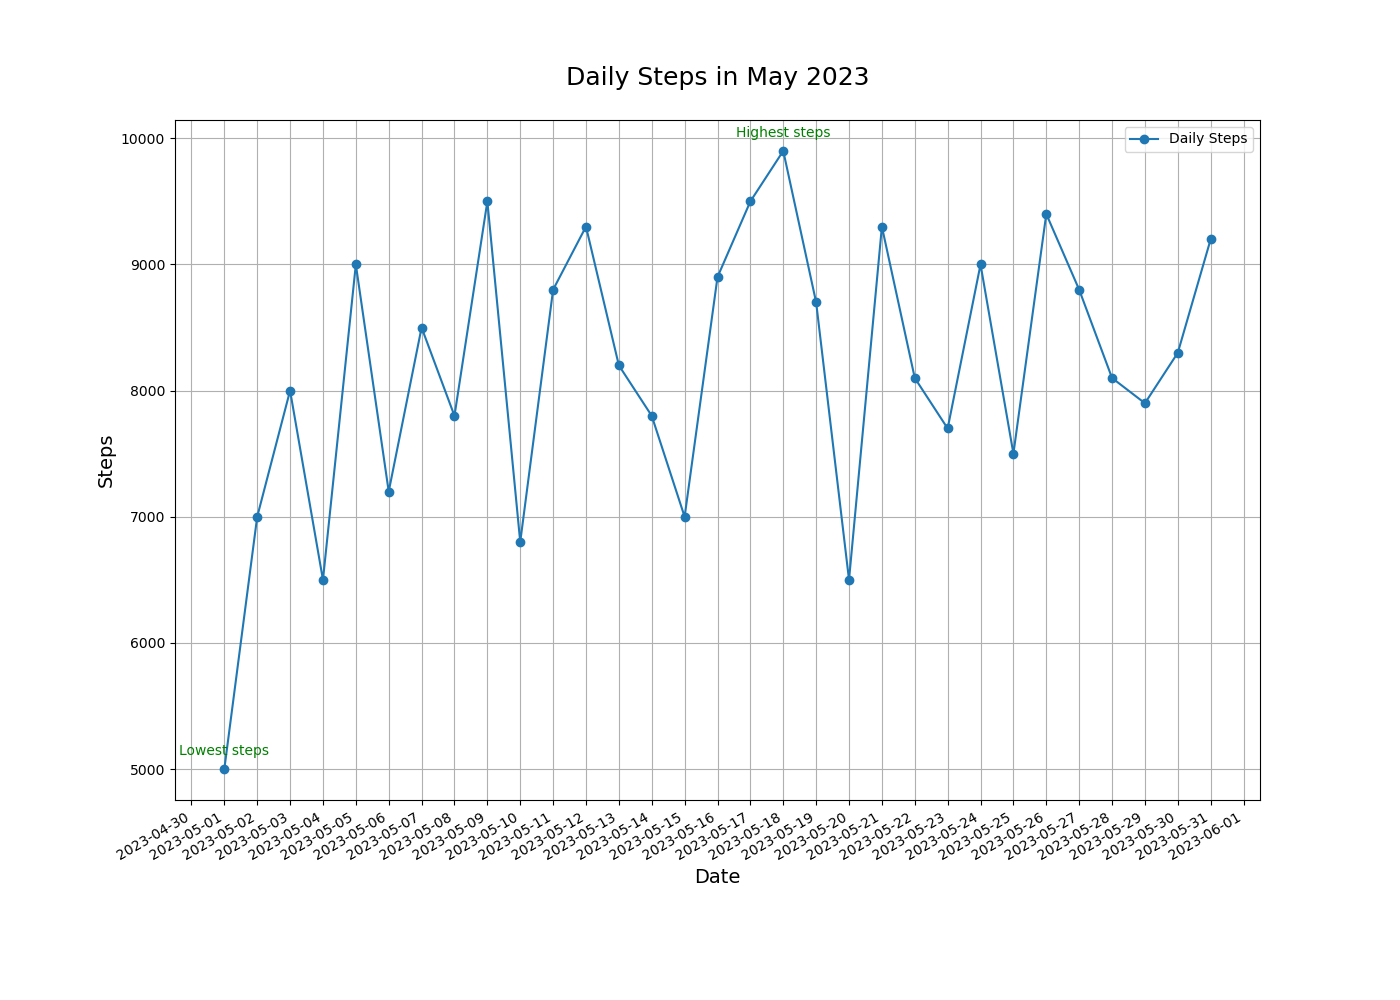

Source data for this figure (header and first rows):
Date, Steps
2023-05-01, 5000
2023-05-02, 7000
2023-05-03, 8000
2023-05-04, 6500
2023-05-05, 9000
2023-05-06, 7200
2023-05-07, 8500
2023-05-08, 7800
2023-05-09, 9500
2023-05-10, 6800
2023-05-11, 8800
2023-05-12, 9300
2023-05-13, 8200
2023-05-14, 7800
2023-05-15, 7000
2023-05-16, 8900
2023-05-17, 9500
2023-05-18, 9900
2023-05-19, 8700
2023-05-20, 6500
2023-05-21, 9300
2023-05-22, 8100
2023-05-23, 7700
2023-05-24, 9000
2023-05-25, 7500
2023-05-26, 9400
2023-05-27, 8800
2023-05-28, 8100
2023-05-29, 7900
2023-05-30, 8300
2023-05-31, 9200
